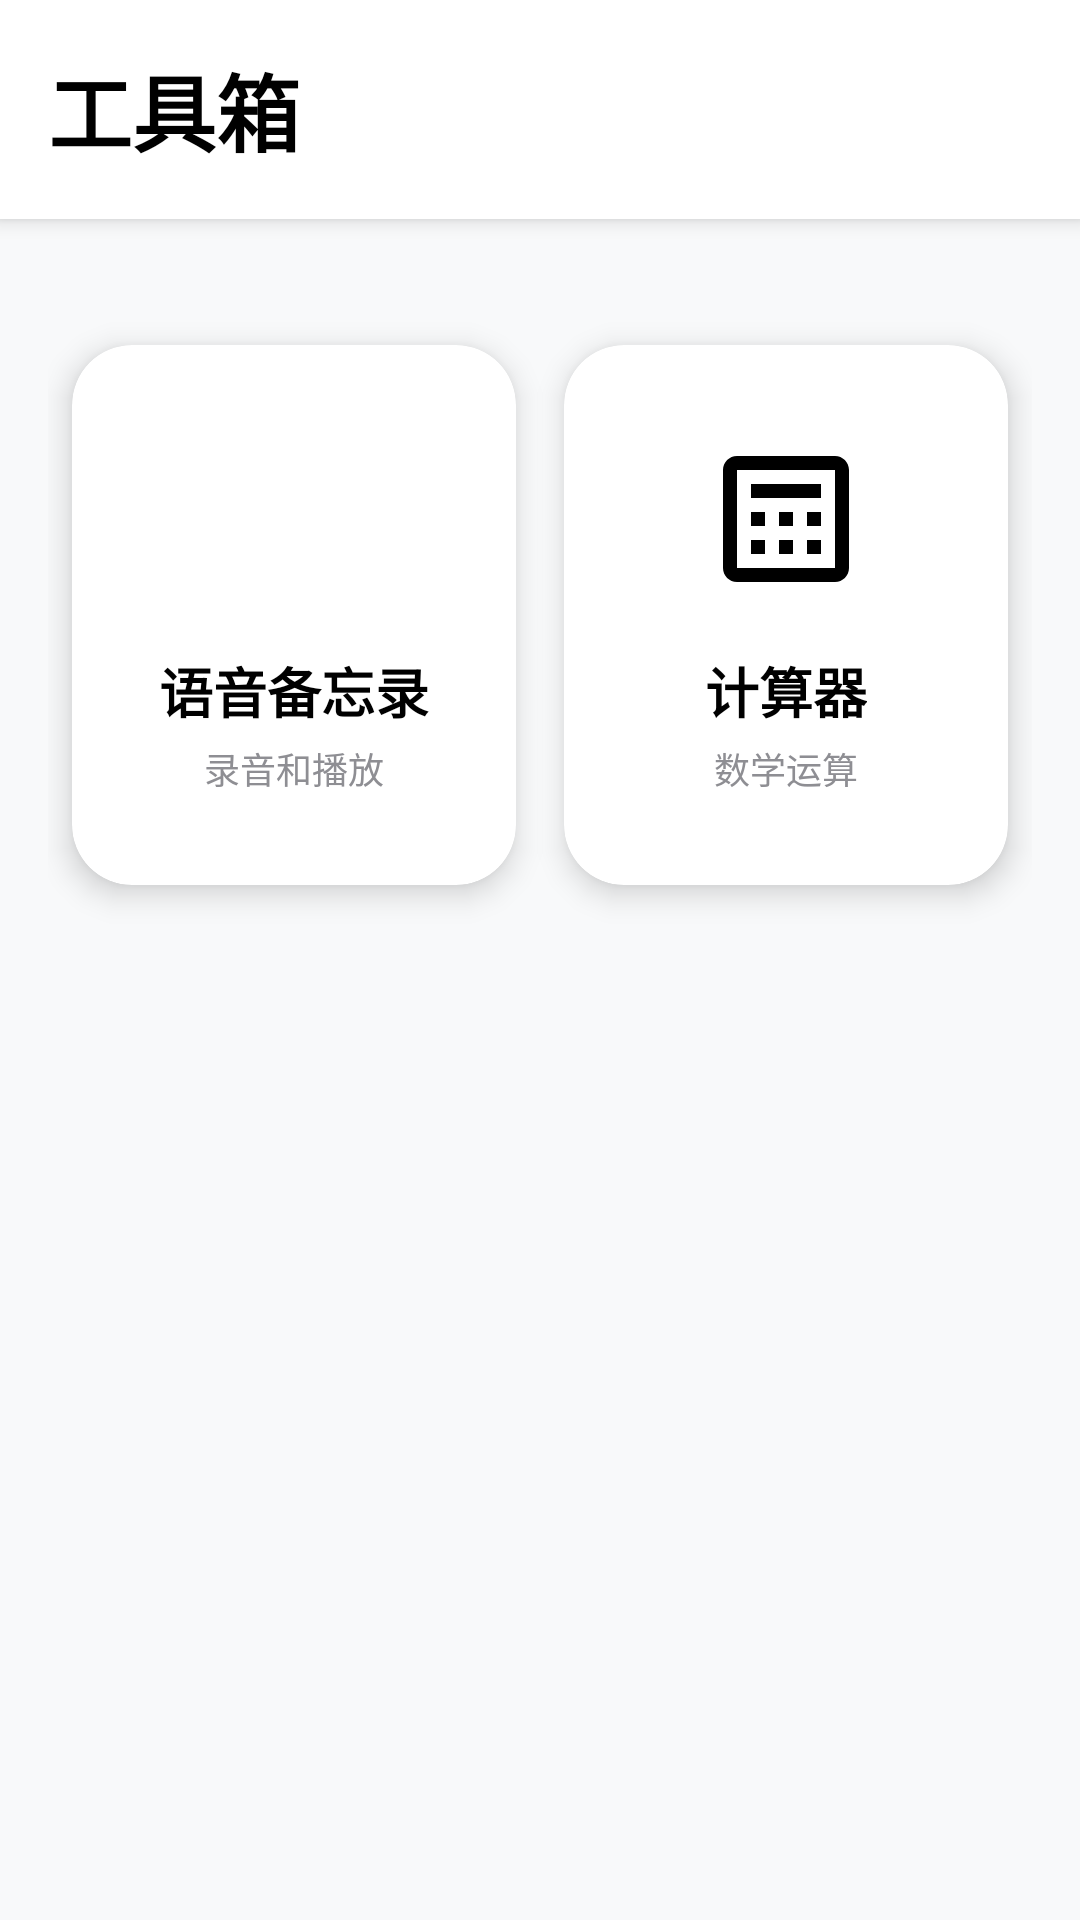

This screen was rendered from an Android layout file. Write that file and the resources it references.
<!-- AndroidManifest.xml: activity theme Theme.AppCompat.Light.NoActionBar -->
<!-- res/layout/activity_main.xml -->
<?xml version="1.0" encoding="utf-8"?>
<androidx.coordinatorlayout.widget.CoordinatorLayout
    xmlns:android="http://schemas.android.com/apk/res/android"
    xmlns:app="http://schemas.android.com/apk/res-auto"
    android:layout_width="match_parent"
    android:layout_height="match_parent"
    android:background="#F8F9FA">

    
    <com.google.android.material.appbar.AppBarLayout
        android:layout_width="match_parent"
        android:layout_height="wrap_content"
        android:background="@color/white"
        android:elevation="4dp">

        <LinearLayout
            android:layout_width="match_parent"
            android:layout_height="wrap_content"
            android:orientation="horizontal"
            android:gravity="center_vertical"
            android:padding="16dp"
            android:paddingStart="24dp"
            android:paddingEnd="24dp">

            <TextView
                android:layout_width="0dp"
                android:layout_height="wrap_content"
                android:layout_weight="1"
                android:text="工具箱"
                android:textColor="#000000"
                android:textSize="28sp"
                android:textStyle="bold"
                android:fontFamily="sans-serif-medium" />

            <TextView
                android:layout_width="wrap_content"
                android:layout_height="wrap_content"
                android:textColor="#8E8E93"
                android:textSize="14sp" />

        </LinearLayout>

    </com.google.android.material.appbar.AppBarLayout>

    
    <androidx.core.widget.NestedScrollView
        android:layout_width="match_parent"
        android:layout_height="match_parent"
        android:layout_marginTop="56dp"
        android:fillViewport="true">

        <LinearLayout
            android:layout_width="match_parent"
            android:layout_height="wrap_content"
            android:orientation="vertical"
            android:padding="16dp">

            
            <TextView
                android:layout_width="wrap_content"
                android:layout_height="wrap_content"
                android:textColor="#8E8E93"
                android:textSize="14sp"
                android:textStyle="bold"
                android:layout_marginBottom="16dp"
                android:layout_marginStart="8dp" />

            
            <GridLayout
                android:layout_width="match_parent"
                android:layout_height="620dp"
                android:columnCount="2"
                android:layout_gravity="center">

                
                <androidx.cardview.widget.CardView
                    android:id="@+id/cardRecorder"
                    android:layout_width="0dp"
                    android:layout_height="180dp"
                    android:layout_columnWeight="1"
                    android:layout_margin="8dp"
                    android:clickable="true"
                    android:foreground="?android:attr/selectableItemBackground"
                    app:cardCornerRadius="20dp"
                    app:cardElevation="6dp"
                    app:cardBackgroundColor="@color/white">

                    <LinearLayout
                        android:layout_width="match_parent"
                        android:layout_height="match_parent"
                        android:gravity="center"
                        android:orientation="vertical"
                        android:padding="20dp">

                        <View
                            android:layout_width="56dp"
                            android:layout_height="56dp"
                            android:background="@drawable/ic_mic_red_circle" />

                        <TextView
                            android:layout_width="wrap_content"
                            android:layout_height="wrap_content"
                            android:text="语音备忘录"
                            android:textSize="18sp"
                            android:textStyle="bold"
                            android:textColor="#000000"
                            android:layout_marginTop="16dp"
                            android:gravity="center" />

                        <TextView
                            android:layout_width="wrap_content"
                            android:layout_height="wrap_content"
                            android:text="录音和播放"
                            android:textSize="12sp"
                            android:textColor="#8E8E93"
                            android:layout_marginTop="4dp"
                            android:gravity="center" />

                    </LinearLayout>
                </androidx.cardview.widget.CardView>

                
                <androidx.cardview.widget.CardView
                    android:id="@+id/cardCalculator"
                    android:layout_width="0dp"
                    android:layout_height="180dp"
                    android:layout_columnWeight="1"
                    android:layout_margin="8dp"
                    android:clickable="true"
                    android:foreground="?android:attr/selectableItemBackground"
                    app:cardCornerRadius="20dp"
                    app:cardElevation="6dp"
                    app:cardBackgroundColor="@color/white">

                    <LinearLayout
                        android:layout_width="match_parent"
                        android:layout_height="match_parent"
                        android:gravity="center"
                        android:orientation="vertical"
                        android:padding="20dp">

                        <View
                            android:layout_width="56dp"
                            android:layout_height="56dp"
                            android:background="@drawable/ic_calculator" />

                        <TextView
                            android:layout_width="wrap_content"
                            android:layout_height="wrap_content"
                            android:text="计算器"
                            android:textSize="18sp"
                            android:textStyle="bold"
                            android:textColor="#000000"
                            android:layout_marginTop="16dp"
                            android:gravity="center" />

                        <TextView
                            android:layout_width="wrap_content"
                            android:layout_height="wrap_content"
                            android:text="数学运算"
                            android:textSize="12sp"
                            android:textColor="#8E8E93"
                            android:layout_marginTop="4dp"
                            android:gravity="center" />

                    </LinearLayout>
                </androidx.cardview.widget.CardView>

            </GridLayout>

            
            <LinearLayout
                android:layout_width="match_parent"
                android:layout_height="120dp"
                android:gravity="center"
                android:orientation="vertical"
                android:layout_marginTop="32dp">

                <TextView
                    android:layout_width="wrap_content"
                    android:layout_height="wrap_content"
                    android:text="更多工具即将推出"
                    android:textColor="#C7C7CC"
                    android:textSize="14sp" />

                <TextView
                    android:layout_width="wrap_content"
                    android:layout_height="wrap_content"
                    android:text="敬请期待"
                    android:textColor="#C7C7CC"
                    android:textSize="12sp"
                    android:layout_marginTop="4dp" />

            </LinearLayout>

        </LinearLayout>

    </androidx.core.widget.NestedScrollView>

</androidx.coordinatorlayout.widget.CoordinatorLayout>
<!-- resources referenced by this layout -->
<resources>
  <color name="white">#FFFFFFFF</color>
  <!-- drawable ic_calculator (drawable) -->
  <vector xmlns:android="http://schemas.android.com/apk/res/android"
      android:width="24dp"
      android:height="24dp"
      android:viewportWidth="24"
      android:viewportHeight="24">
    <path
        android:fillColor="#000000"
        android:pathData="M19,3H5C3.9,3 3,3.9 3,5v14c0,1.1 0.9,2 2,2h14c1.1,0 2,-0.9 2,-2V5C21,3.9 20.1,3 19,3zM19,19H5V5h14V19z"/>
    <path
        android:fillColor="#000000"
        android:pathData="M7,7h10v2H7z"/>
    <path
        android:fillColor="#000000"
        android:pathData="M7,11h2v2H7z"/>
    <path
        android:fillColor="#000000"
        android:pathData="M11,11h2v2H11z"/>
    <path
        android:fillColor="#000000"
        android:pathData="M15,11h2v2H15z"/>
    <path
        android:fillColor="#000000"
        android:pathData="M7,15h2v2H7z"/>
    <path
        android:fillColor="#000000"
        android:pathData="M11,15h2v2H11z"/>
    <path
        android:fillColor="#000000"
        android:pathData="M15,15h2v2H15z"/>
  </vector>
</resources>
